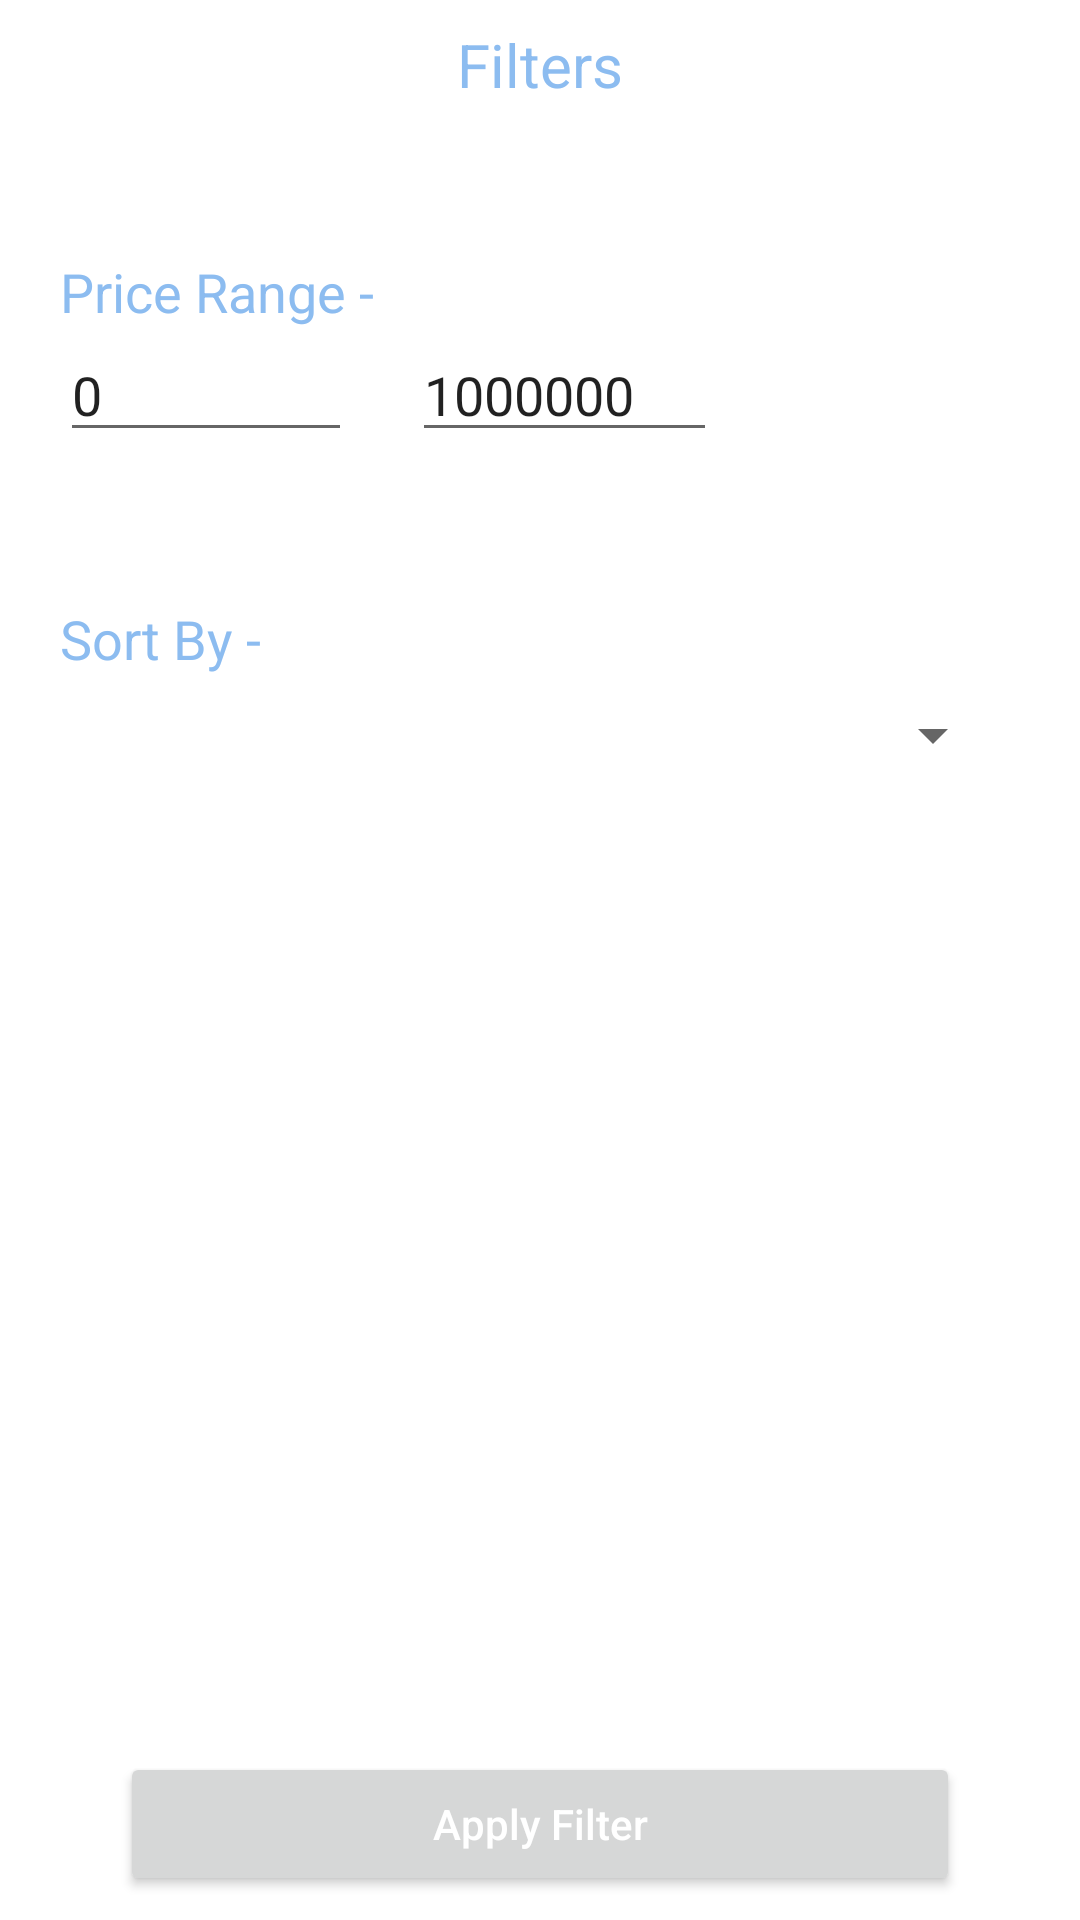

This screen was rendered from an Android layout file. Write that file and the resources it references.
<!-- AndroidManifest.xml: application theme Theme.Mall -->
<!-- res/layout/fragment_filters.xml -->
<?xml version="1.0" encoding="utf-8"?>
<androidx.constraintlayout.widget.ConstraintLayout xmlns:android="http://schemas.android.com/apk/res/android"
    xmlns:app="http://schemas.android.com/apk/res-auto"
    xmlns:tools="http://schemas.android.com/tools"
    android:layout_width="match_parent"
    android:layout_height="match_parent"
    android:background="@color/common_background"
    tools:context=".Fragments.FiltersFragment">

    <TextView
        android:id="@+id/filters_title"
        android:layout_width="match_parent"
        android:layout_height="wrap_content"
        android:layout_marginTop="8dp"
        android:gravity="center"
        android:text="Filters"
        android:textColor="@color/primary"
        android:textSize="20sp"
        app:layout_constraintEnd_toEndOf="parent"
        app:layout_constraintStart_toStartOf="parent"
        app:layout_constraintTop_toTopOf="parent" />

    <TextView
        android:id="@+id/filter_price_title"
        android:layout_width="match_parent"
        android:layout_height="wrap_content"
        android:layout_marginStart="20dp"
        android:layout_marginTop="50dp"
        android:layout_marginEnd="20dp"
        android:text="Price Range - "
        android:textColor="@color/primary"
        android:textSize="18sp"
        app:layout_constraintEnd_toEndOf="parent"
        app:layout_constraintStart_toStartOf="parent"
        app:layout_constraintTop_toBottomOf="@+id/filters_title" />


    <EditText
        android:id="@+id/et_min_price"
        android:maxLength="9"
        android:text="0"
        android:layout_width="wrap_content"
        android:layout_height="wrap_content"
        android:hint="₹ Minimum"
        android:inputType="number"
        app:layout_constraintStart_toStartOf="@+id/filter_price_title"
        app:layout_constraintTop_toBottomOf="@+id/filter_price_title"

        />

    <EditText
        android:id="@+id/et_max_price"
        android:maxLength="9"
        android:text="1000000"
        android:layout_width="wrap_content"
        android:layout_height="wrap_content"
        android:layout_marginStart="20dp"
        android:hint="₹ Maximum"
        android:inputType="number"
        app:layout_constraintBottom_toBottomOf="@+id/et_min_price"
        app:layout_constraintStart_toEndOf="@+id/et_min_price"
        app:layout_constraintTop_toTopOf="@+id/et_min_price"

        />

    <TextView
        android:id="@+id/filter_sort_by"
        android:layout_width="match_parent"
        android:layout_height="wrap_content"
        android:layout_marginStart="20dp"
        android:layout_marginTop="50dp"
        android:layout_marginEnd="20dp"
        android:text="Sort By - "
        android:textColor="@color/primary"
        android:textSize="18sp"
        app:layout_constraintEnd_toEndOf="parent"
        app:layout_constraintStart_toStartOf="parent"
        app:layout_constraintTop_toBottomOf="@+id/et_min_price"

        />

    <Spinner
        android:id="@+id/s_sort"
        android:layout_width="match_parent"
        android:layout_height="wrap_content"
        android:layout_marginStart="25dp"
        android:layout_marginTop="8dp"
        android:layout_marginEnd="25dp"
        android:popupBackground="@color/primary_container"
        app:layout_constraintEnd_toEndOf="parent"
        app:layout_constraintStart_toStartOf="parent"
        app:layout_constraintTop_toBottomOf="@+id/filter_sort_by"


        />

    <Button
        android:id="@+id/btn_apply_filter"
        android:layout_width="match_parent"
        android:layout_height="wrap_content"
        android:layout_marginStart="40dp"
        android:layout_marginEnd="40dp"
        android:layout_marginBottom="8dp"
        android:text="Apply Filter"
        android:textAllCaps="false"
        android:textColor="@color/white"
        app:layout_constraintBottom_toBottomOf="parent"
        app:layout_constraintEnd_toEndOf="parent"
        app:layout_constraintStart_toStartOf="parent"

        />

</androidx.constraintlayout.widget.ConstraintLayout>
<!-- resources referenced by this layout -->
<resources>
  <color name="common_background">#FFFFFF</color>
  <color name="primary">#8CBCF0</color>
  <color name="primary_container">#e2effb</color>
  <color name="white">#FFFFFFFF</color>
  <style name="Theme.Mall" parent="Theme.MaterialComponents.DayNight.NoActionBar">
          
          <item name="colorPrimary">@color/primary</item>
          <item name="colorPrimaryVariant">@color/primary_container</item>
          <item name="colorOnPrimary">@color/color_on_primary</item>
          
          <item name="colorSecondary">@color/secondary</item>
          <item name="colorSecondaryVariant">@color/secondary_container</item>
          <item name="colorOnSecondary">@color/color_on_secondary</item>
          
          <item name="android:statusBarColor">?attr/colorPrimaryVariant</item>
          
  
          <item name="android:windowLightNavigationBar">false</item>
          <item name="android:navigationBarColor">@color/color_on_primary</item>
  
      </style>
  <color name="color_on_primary">#4590e4</color>
  <color name="secondary">#2f7ede</color>
  <color name="secondary_container">#1E192B</color>
  <color name="color_on_secondary">#FFFFFF</color>
</resources>
